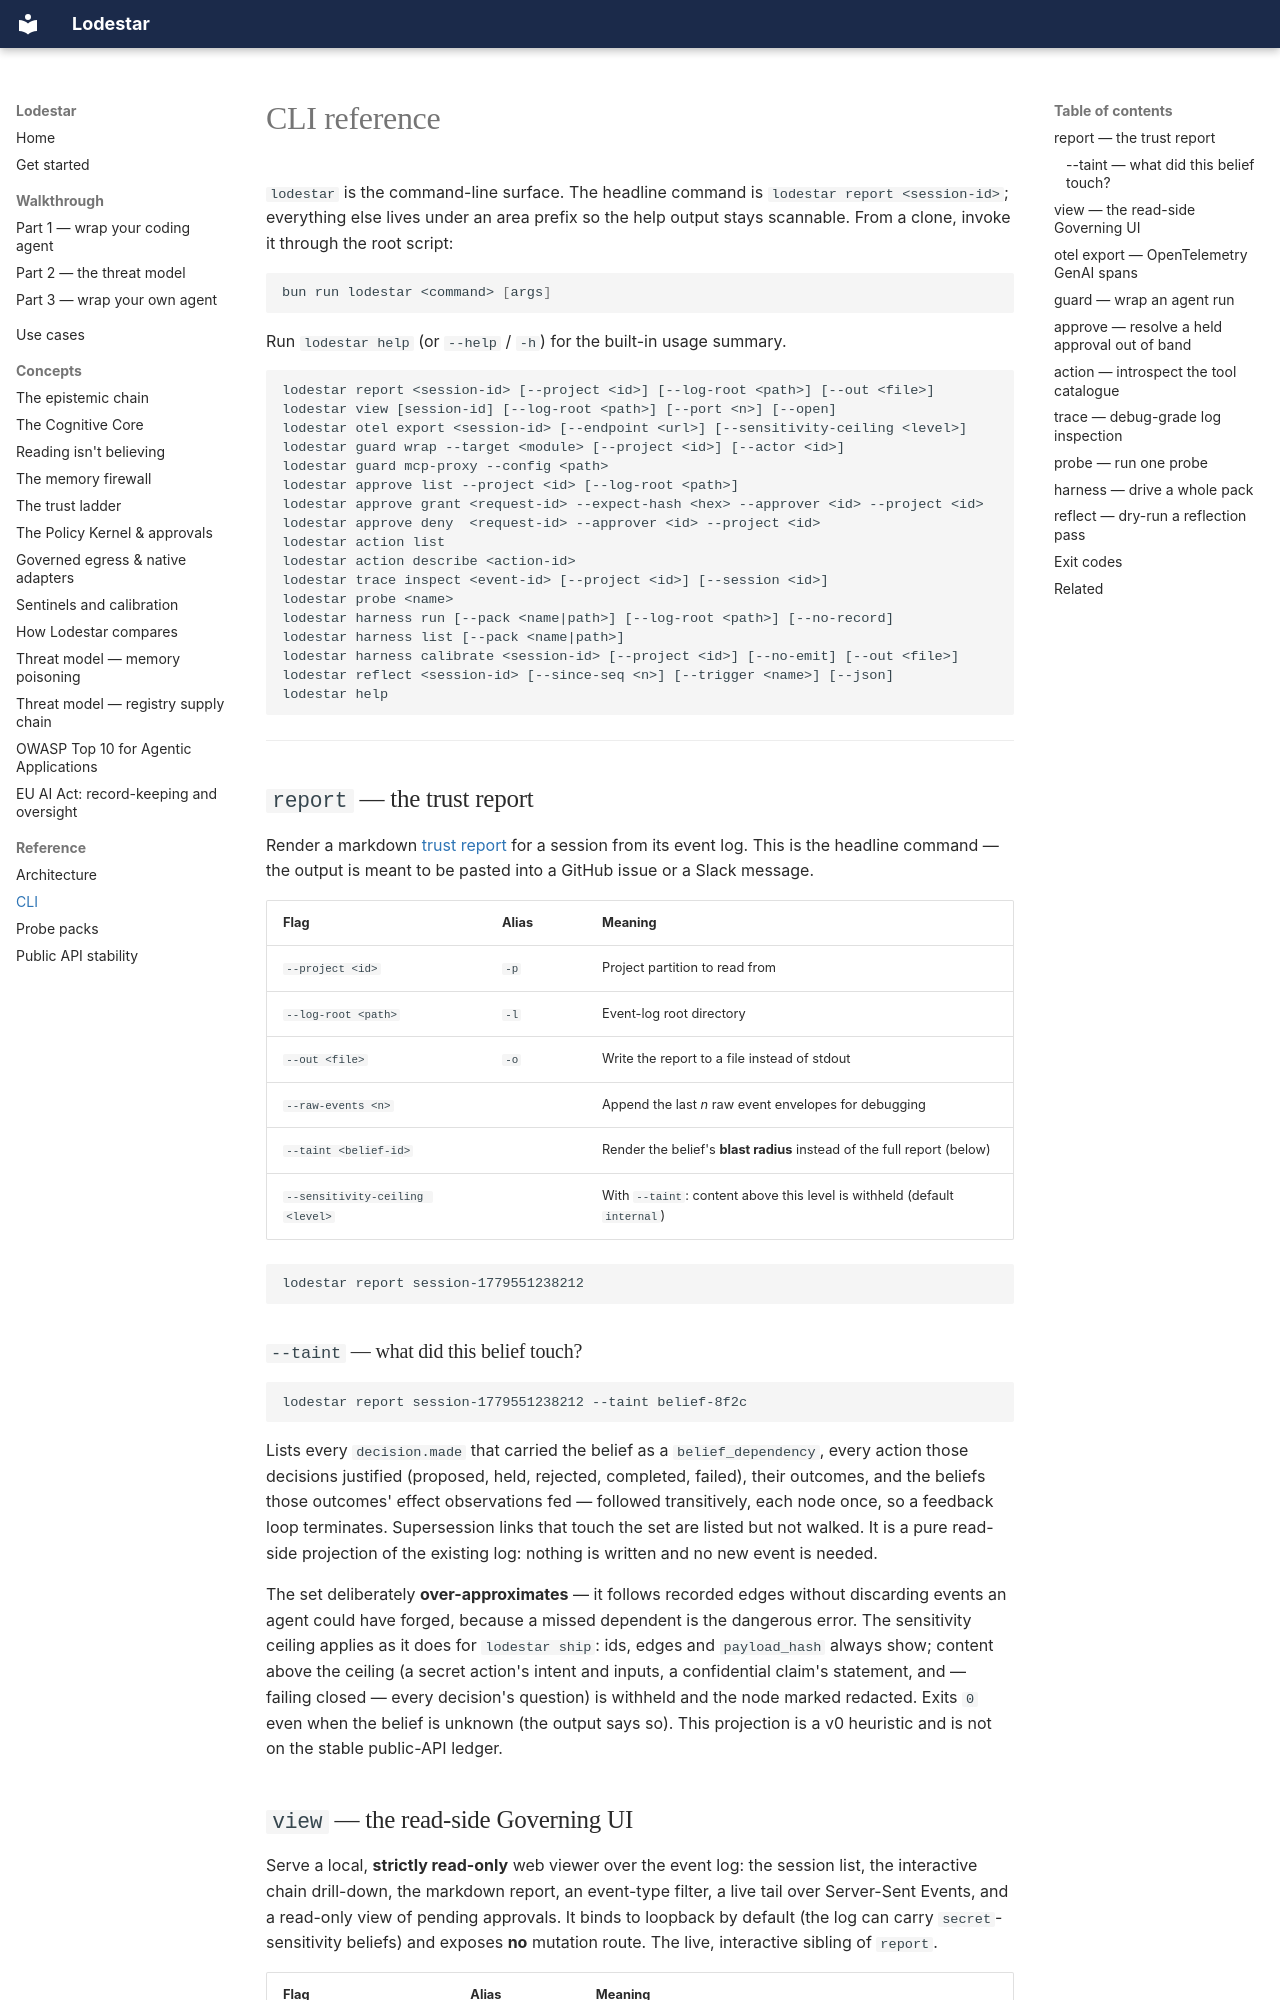

repository: qmilab/lodestar · page: reference/cli/index.html · generator: mkdocs

---
title: "CLI reference"
description: "Every lodestar command — report, view, otel export, guard, approve, action, trace, probe, harness, reflect — with its arguments, flags, and exit codes."
---

# CLI reference

`lodestar` is the command-line surface. The headline command is
`lodestar report <session-id>`; everything else lives under an area prefix so the
help output stays scannable. From a clone, invoke it through the root script:

```sh
bun run lodestar <command> [args]
```

Run `lodestar help` (or `--help` / `-h`) for the built-in usage summary.

```
lodestar report <session-id> [--project <id>] [--log-root <path>] [--out <file>]
lodestar view [session-id] [--log-root <path>] [--port <n>] [--open]
lodestar otel export <session-id> [--endpoint <url>] [--sensitivity-ceiling <level>]
lodestar guard wrap --target <module> [--project <id>] [--actor <id>]
lodestar guard mcp-proxy --config <path>
lodestar approve list --project <id> [--log-root <path>]
lodestar approve grant <request-id> --expect-hash <hex> --approver <id> --project <id>
lodestar approve deny  <request-id> --approver <id> --project <id>
lodestar action list
lodestar action describe <action-id>
lodestar trace inspect <event-id> [--project <id>] [--session <id>]
lodestar probe <name>
lodestar harness run [--pack <name|path>] [--log-root <path>] [--no-record]
lodestar harness list [--pack <name|path>]
lodestar harness calibrate <session-id> [--project <id>] [--no-emit] [--out <file>]
lodestar reflect <session-id> [--since-seq <n>] [--trigger <name>] [--json]
lodestar help
```

---

## `report` — the trust report

Render a markdown [trust report](../guides/get-started.md#read-the-trust-report)
for a session from its event log. This is the headline command — the output is
meant to be pasted into a GitHub issue or a Slack message.

| Flag | Alias | Meaning |
| --- | --- | --- |
| `--project <id>` | `-p` | Project partition to read from |
| `--log-root <path>` | `-l` | Event-log root directory |
| `--out <file>` | `-o` | Write the report to a file instead of stdout |
| `--raw-events <n>` | | Append the last *n* raw event envelopes for debugging |
| `--taint <belief-id>` | | Render the belief's **blast radius** instead of the full report (below) |
| `--sensitivity-ceiling <level>` | | With `--taint`: content above this level is withheld (default `internal`) |

```sh
lodestar report session-1779551238212
```
